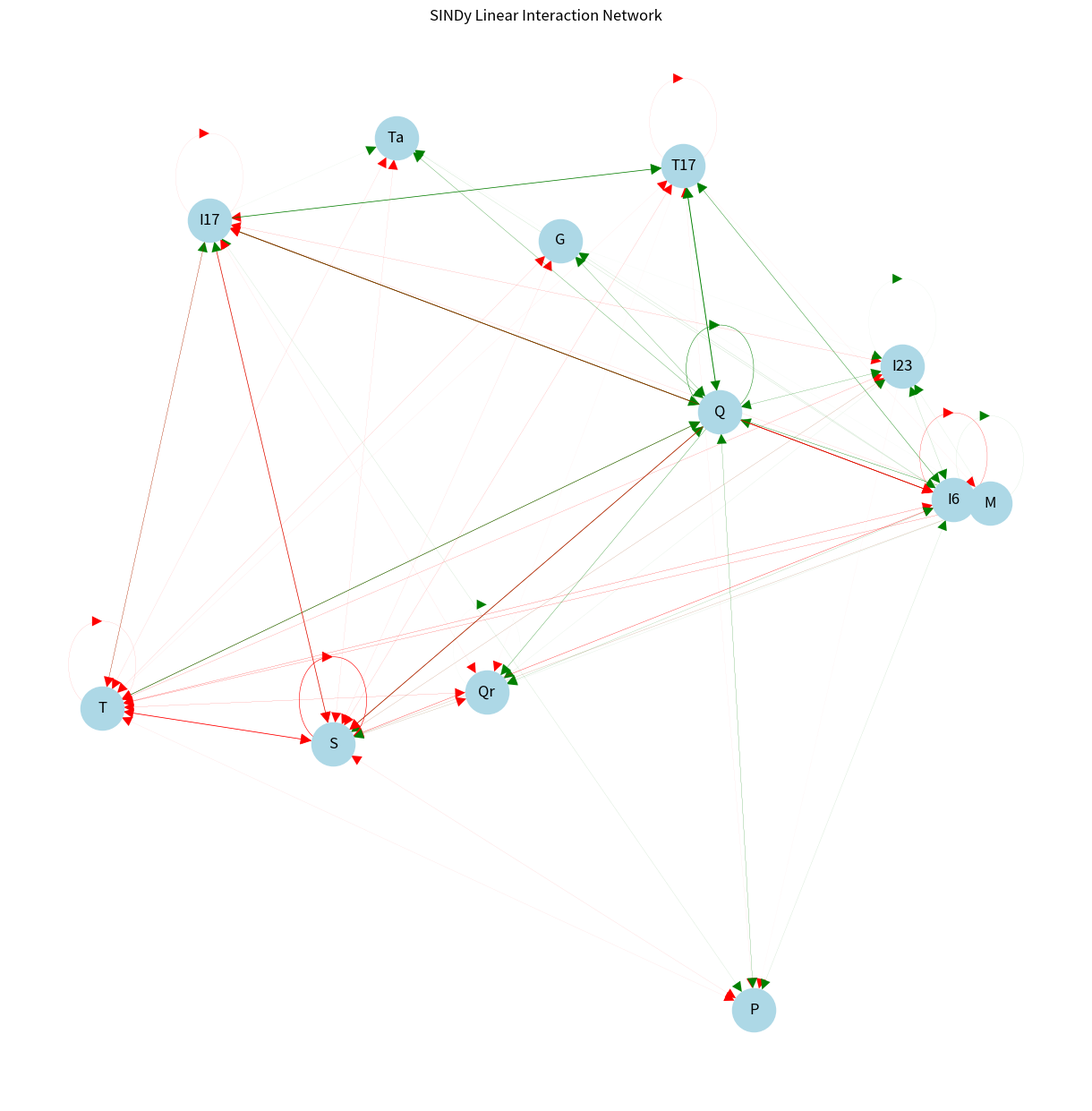

Generate this figure with matplotlib:
import numpy as np
import networkx as nx
import matplotlib.pyplot as plt

# Variable names
vars = ["T17", "M", "T", "I17", "I23", "Ta", "I6", "S", "G", "P", "Q", "Qr"]

# Interaction matrix (from your table)
A = np.array([
    [-0.008, -0.003, -0.000, -0.005, -0.001, -0.001, 0.009, -0.006, -0.001, -0.002, 0.012, -0.002],
    [-0.001, 0.007, -0.013, -0.000, 0.006, 0.000, 0.011, 0.010, 0.001, -0.001, 0.000, 0.003],
    [-0.004, -0.016, -0.011, 0.024, -0.012, -0.004, -0.015, -0.114, -0.006, -0.002, 0.090, -0.009],
    [0.107, -0.010, -0.040, -0.007, -0.011, 0.004, -0.086, -0.102, 0.000, 0.006, 0.115, -0.002],
    [-0.000, 0.001, -0.009, -0.005, 0.003, 0.001, 0.012, 0.009, 0.000, -0.002, 0.003, 0.002],
    [-0.000, 0.002, -0.005, 0.001, 0.001, 0.000, 0.004, -0.006, 0.000, -0.001, 0.008, 0.001],
    [0.050, 0.011, -0.017, -0.012, 0.004, 0.008, -0.036, -0.043, 0.006, 0.007, 0.046, 0.011],
    [-0.007, -0.010, -0.011, 0.013, -0.011, -0.002, -0.004, -0.086, -0.004, -0.002, 0.075, -0.009],
    [-0.001, 0.000, -0.005, -0.000, 0.002, -0.000, 0.006, -0.003, -0.000, -0.001, 0.006, 0.000],
    [-0.002, 0.000, -0.003, 0.003, 0.000, -0.000, 0.002, -0.005, -0.000, -0.001, 0.005, -0.000],
    [0.134, 0.053, -0.018, -0.044, 0.029, 0.032, -0.105, -0.083, 0.028, 0.025, 0.069, 0.042],
    [-0.000, 0.003, -0.010, -0.003, 0.003, 0.000, 0.007, 0.010, 0.000, -0.001, 0.001, 0.002]
])

# Create directed graph
G = nx.DiGraph()

# Add nodes
G.add_nodes_from(vars)

# Add edges with weight and color
for i, src in enumerate(vars):
    for j, tgt in enumerate(vars):
        weight = A[i, j]
        if abs(weight) > 0.001:  # optional threshold for clarity
            G.add_edge(src, tgt, weight=weight, color='green' if weight>0 else 'red')

# Get edge colors and weights
edges = G.edges()
colors = [G[u][v]['color'] for u,v in edges]
weights = [abs(G[u][v]['weight'])*5 for u,v in edges]  # scale for visibility

# Draw graph
plt.figure(figsize=(12,12))
pos = nx.spring_layout(G, seed=42)  # force-directed layout
nx.draw(G, pos, with_labels=True, node_size=1200, node_color='lightblue', 
        arrowsize=20, edge_color=colors, width=weights)
plt.title("SINDy Linear Interaction Network")
plt.savefig('adjacency_matrix.png')
plt.show()
